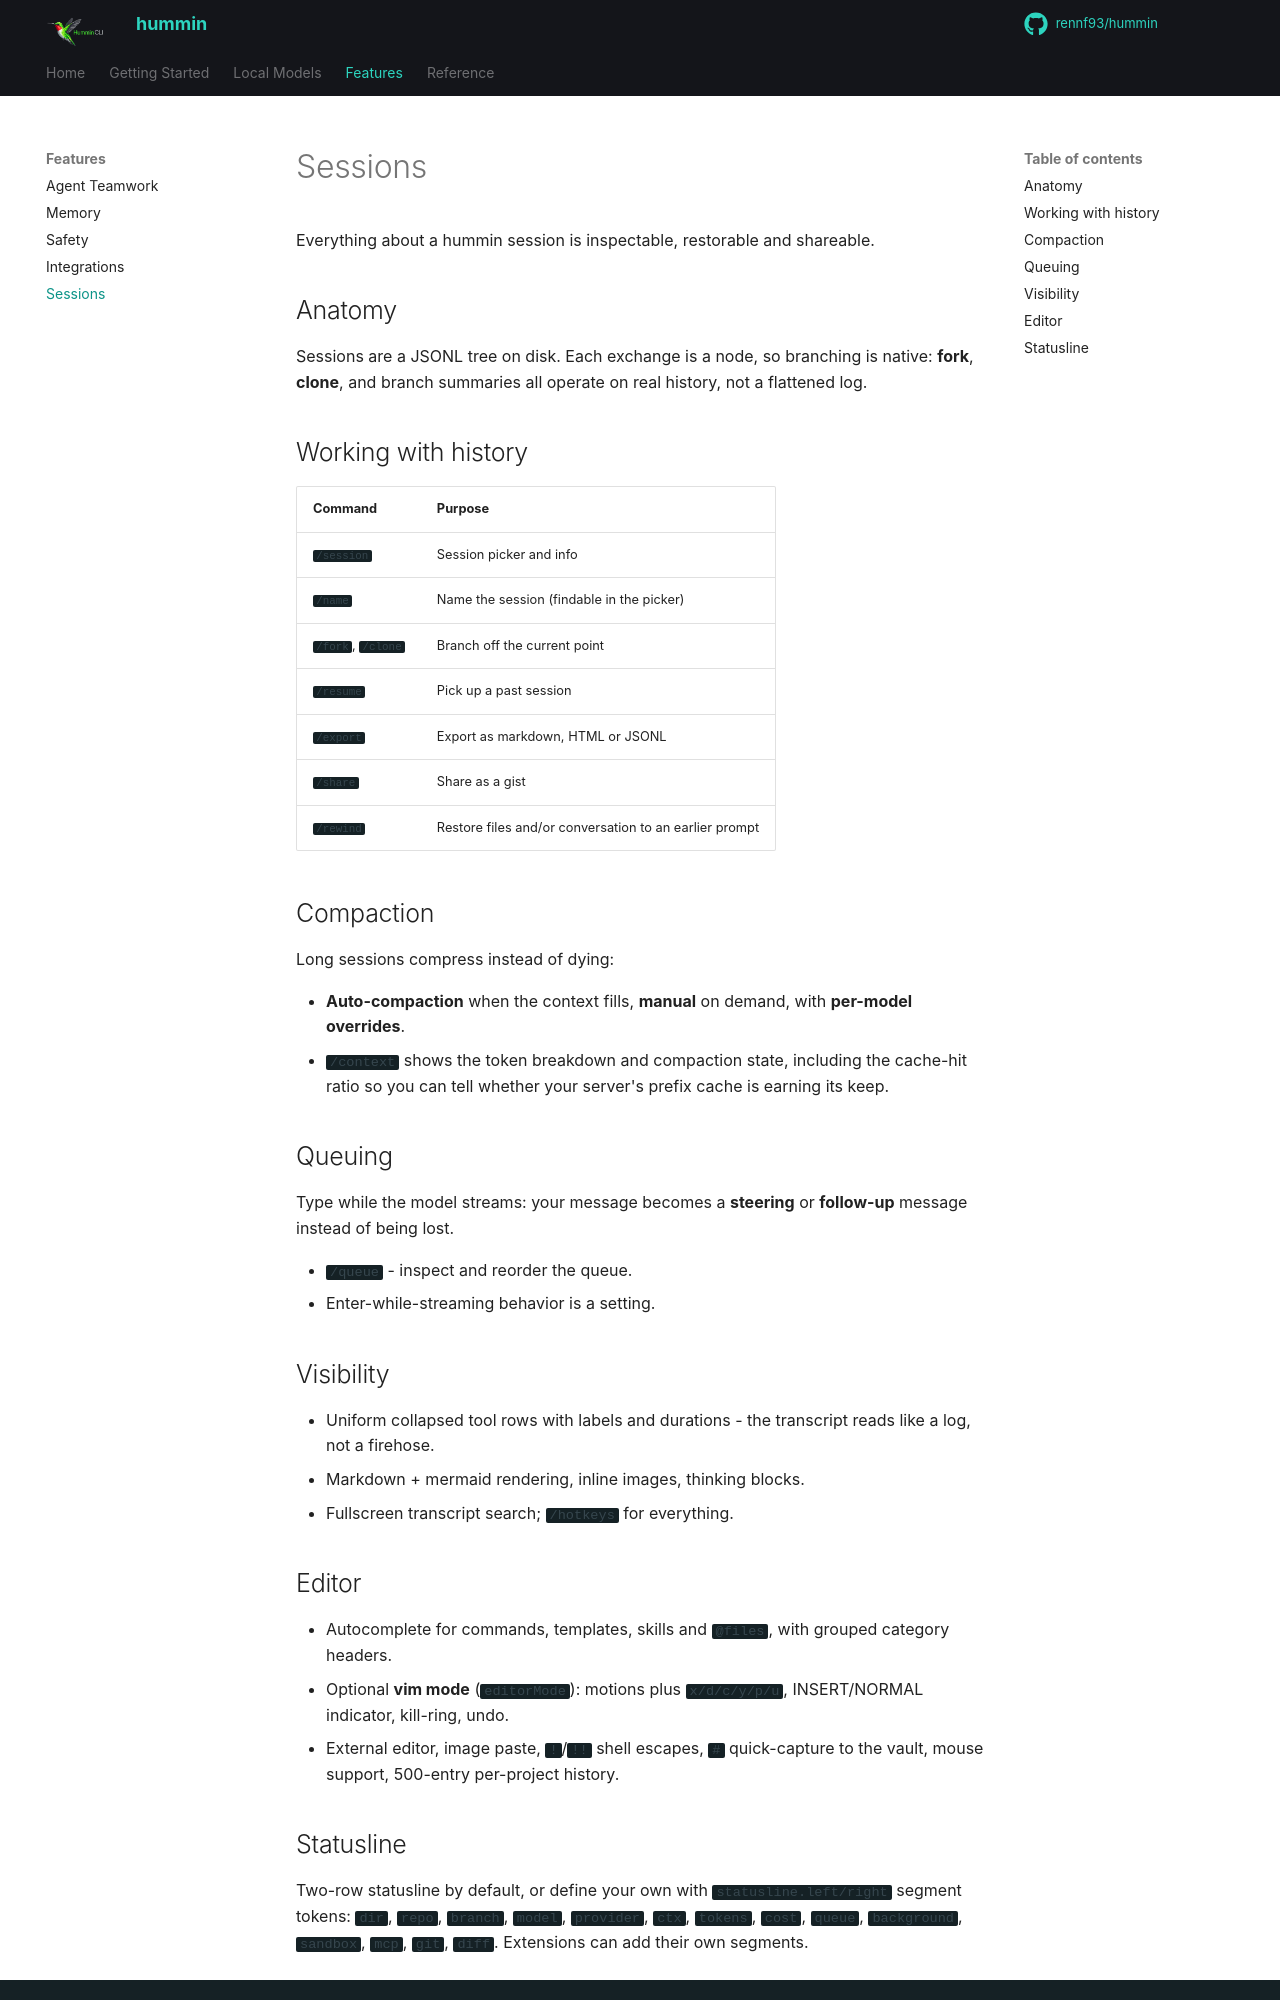

repository: rennf93/hummin · page: features/sessions/index.html · generator: mkdocs

# Sessions

Everything about a hummin session is inspectable, restorable and shareable.

## Anatomy

Sessions are a JSONL tree on disk. Each exchange is a node, so branching is native: **fork**, **clone**, and branch summaries all operate on real history, not a flattened log.

## Working with history

| Command | Purpose |
|---|---|
| `/session` | Session picker and info |
| `/name` | Name the session (findable in the picker) |
| `/fork`, `/clone` | Branch off the current point |
| `/resume` | Pick up a past session |
| `/export` | Export as markdown, HTML or JSONL |
| `/share` | Share as a gist |
| `/rewind` | Restore files and/or conversation to an earlier prompt |

## Compaction

Long sessions compress instead of dying:

- **Auto-compaction** when the context fills, **manual** on demand, with **per-model overrides**.
- `/context` shows the token breakdown and compaction state, including the cache-hit ratio so you can tell whether your server's prefix cache is earning its keep.

## Queuing

Type while the model streams: your message becomes a **steering** or **follow-up** message instead of being lost.

- `/queue` - inspect and reorder the queue.
- Enter-while-streaming behavior is a setting.

## Visibility

- Uniform collapsed tool rows with labels and durations - the transcript reads like a log, not a firehose.
- Markdown + mermaid rendering, inline images, thinking blocks.
- Fullscreen transcript search; `/hotkeys` for everything.

## Editor

- Autocomplete for commands, templates, skills and `@files`, with grouped category headers.
- Optional **vim mode** (`editorMode`): motions plus `x/d/c/y/p/u`, INSERT/NORMAL indicator, kill-ring, undo.
- External editor, image paste, `!`/`!!` shell escapes, `#` quick-capture to the vault, mouse support, 500-entry per-project history.
